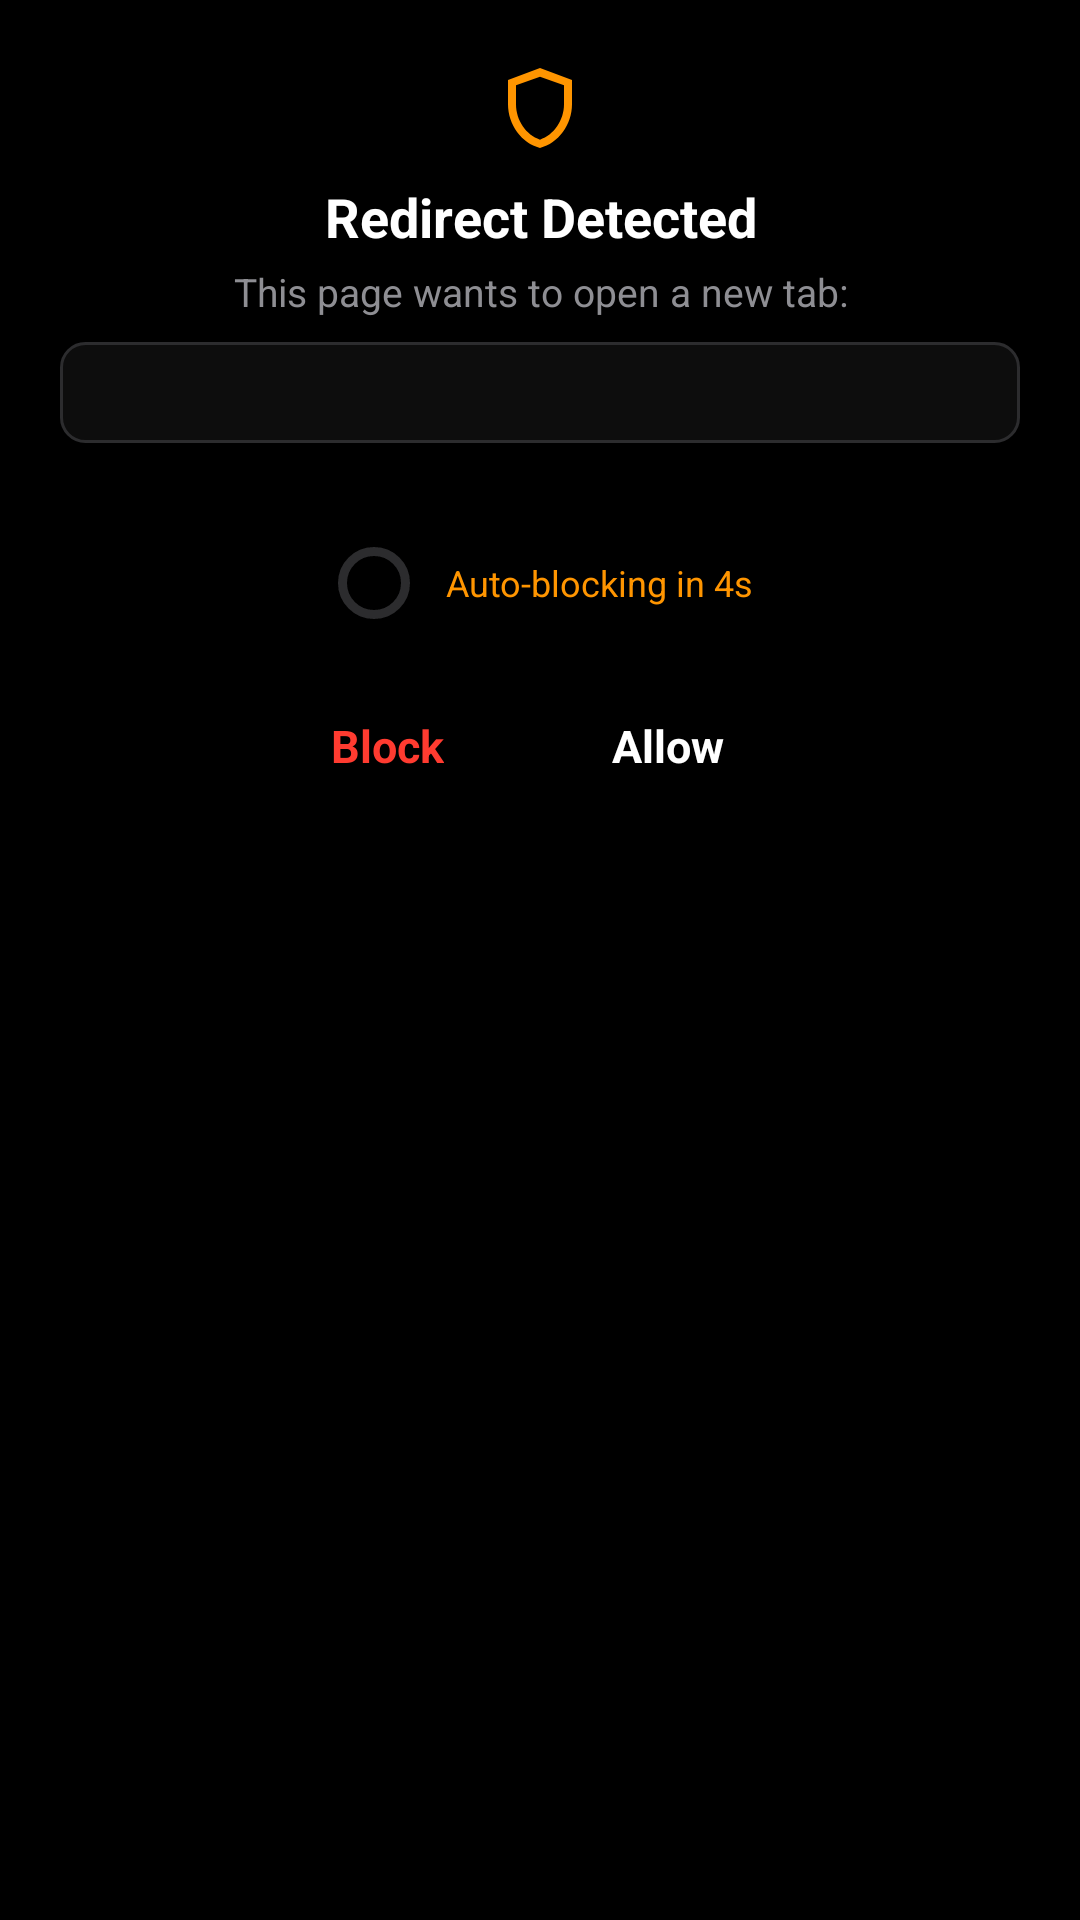

The Android layout XML behind this screen, and the referenced resources:
<!-- AndroidManifest.xml: application theme AppTheme -->
<!-- res/layout/dialog_redirect_prompt.xml -->
<?xml version="1.0" encoding="utf-8"?>
<LinearLayout xmlns:android="http://schemas.android.com/apk/res/android"
    xmlns:app="http://schemas.android.com/apk/res-auto"
    android:layout_width="320dp"
    android:layout_height="wrap_content"
    android:background="@drawable/bg_redirect_dialog"
    android:gravity="center_horizontal"
    android:orientation="vertical"
    android:padding="20dp">

    <ImageView
        android:id="@+id/iv_redirect_shield"
        android:layout_width="32dp"
        android:layout_height="32dp"
        android:contentDescription="@string/app_name"
        android:src="@drawable/ic_shield"
        app:tint="#FF9500" />

    <TextView
        android:id="@+id/tv_redirect_title"
        android:layout_width="match_parent"
        android:layout_height="wrap_content"
        android:layout_marginTop="8dp"
        android:gravity="center"
        android:text="Redirect Detected"
        android:textColor="@color/textPrimary"
        android:textSize="18sp"
        android:textStyle="bold" />

    <TextView
        android:id="@+id/tv_redirect_subtitle"
        android:layout_width="match_parent"
        android:layout_height="wrap_content"
        android:layout_marginTop="4dp"
        android:gravity="center"
        android:text="This page wants to open a new tab:"
        android:textColor="#8E8E93"
        android:textSize="13sp" />

    <TextView
        android:id="@+id/tv_redirect_url"
        android:layout_width="match_parent"
        android:layout_height="wrap_content"
        android:layout_marginTop="8dp"
        android:background="@drawable/bg_redirect_url"
        android:ellipsize="end"
        android:gravity="center"
        android:maxLines="2"
        android:paddingStart="16dp"
        android:paddingTop="8dp"
        android:paddingEnd="16dp"
        android:paddingBottom="8dp"
        android:textColor="#007AFF"
        android:textSize="13sp" />

    <TextView
        android:id="@+id/tv_source_domain"
        android:layout_width="match_parent"
        android:layout_height="wrap_content"
        android:layout_marginTop="4dp"
        android:ellipsize="end"
        android:gravity="center"
        android:maxLines="1"
        android:textColor="#8E8E93"
        android:textSize="11sp" />

    <LinearLayout
        android:layout_width="wrap_content"
        android:layout_height="wrap_content"
        android:layout_marginTop="12dp"
        android:gravity="center_vertical"
        android:orientation="horizontal">

        <com.google.android.material.progressindicator.CircularProgressIndicator
            android:id="@+id/progress_countdown"
            android:layout_width="24dp"
            android:layout_height="24dp"
            android:indeterminate="false"
            android:max="100"
            android:progress="100"
            app:indicatorColor="#FF9500"
            app:indicatorSize="24dp"
            app:trackColor="@color/colorDivider"
            app:trackThickness="3dp" />

        <TextView
            android:id="@+id/tv_countdown"
            android:layout_width="wrap_content"
            android:layout_height="wrap_content"
            android:layout_marginStart="8dp"
            android:text="Auto-blocking in 4s"
            android:textColor="#FF9500"
            android:textSize="12sp" />

    </LinearLayout>

    <LinearLayout
        android:layout_width="match_parent"
        android:layout_height="wrap_content"
        android:layout_marginTop="16dp"
        android:gravity="center"
        android:orientation="horizontal">

        <TextView
            android:id="@+id/btn_block"
            android:layout_width="wrap_content"
            android:layout_height="wrap_content"
            android:layout_marginEnd="16dp"
            android:background="?attr/selectableItemBackgroundBorderless"
            android:clickable="true"
            android:focusable="true"
            android:gravity="center"
            android:paddingStart="16dp"
            android:paddingTop="12dp"
            android:paddingEnd="16dp"
            android:paddingBottom="12dp"
            android:text="Block"
            android:textColor="#FF3B30"
            android:textSize="15sp"
            android:textStyle="bold" />

        <TextView
            android:id="@+id/btn_allow"
            android:layout_width="wrap_content"
            android:layout_height="wrap_content"
            android:background="@drawable/bg_allow_button"
            android:clickable="true"
            android:focusable="true"
            android:gravity="center"
            android:paddingStart="24dp"
            android:paddingTop="12dp"
            android:paddingEnd="24dp"
            android:paddingBottom="12dp"
            android:text="Allow"
            android:textColor="@color/textPrimary"
            android:textSize="15sp"
            android:textStyle="bold" />

    </LinearLayout>

</LinearLayout>
<!-- resources referenced by this layout -->
<resources>
  <color name="colorDivider">#2C2C2E</color>
  <color name="textPrimary">#FFFFFF</color>
  <!-- drawable bg_redirect_url (drawable) -->
  <?xml version="1.0" encoding="utf-8"?>
  <shape xmlns:android="http://schemas.android.com/apk/res/android"
      android:shape="rectangle">
      <solid android:color="#0D0D0D" />
      <corners android:radius="8dp" />
      <stroke
          android:width="1dp"
          android:color="@color/colorDivider" />
  </shape>
  <!-- drawable ic_shield (drawable) -->
  <?xml version="1.0" encoding="utf-8"?>
  <vector xmlns:android="http://schemas.android.com/apk/res/android"
      android:width="20dp"
      android:height="20dp"
      android:viewportWidth="24"
      android:viewportHeight="24">
      <path
          android:fillColor="#FFFFFF"
          android:pathData="M12,2L4,5v6.09c0,5.05 3.41,9.76 8,10.91 4.59,-1.15 8,-5.86 8,-10.91V5l-8,-3zM18,11.09c0,4 -2.55,7.7 -6,8.83 -3.45,-1.13 -6,-4.82 -6,-8.83V6.31l6,-2.12 6,2.12v4.78z" />
  </vector>
  <string name="app_name">Orca</string>
  <style name="AppTheme" parent="Theme.MaterialComponents.DayNight.NoActionBar">
          <item name="colorPrimary">@color/colorPrimary</item>
          <item name="colorPrimaryVariant">@color/colorPrimaryVariant</item>
          <item name="colorOnPrimary">@color/colorOnPrimary</item>
          <item name="colorSecondary">@color/colorSecondary</item>
          <item name="colorSecondaryVariant">@color/colorSecondary</item>
          <item name="colorOnSecondary">@color/colorOnPrimary</item>
          <item name="colorAccent">@color/colorAccent</item>
  
          <item name="android:colorBackground">@color/colorPrimary</item>
          <item name="colorSurface">@color/colorSurface</item>
          <item name="colorOnSurface">@color/textPrimary</item>
          <item name="colorError">@color/colorError</item>
          <item name="colorOnError">@color/colorOnPrimary</item>
  
          <item name="android:windowBackground">@color/colorPrimary</item>
          <item name="android:statusBarColor">@color/colorPrimary</item>
          <item name="android:navigationBarColor">@color/colorPrimary</item>
          <item name="android:windowLightStatusBar">false</item>
  
          <item name="android:textColorPrimary">@color/textPrimary</item>
          <item name="android:textColorSecondary">@color/colorTextSecondary</item>
          <item name="colorControlNormal">@color/textPrimary</item>
          <item name="colorControlActivated">@color/colorAccent</item>
          <item name="colorControlHighlight">@color/colorDivider</item>
      </style>
  <color name="colorPrimary">#000000</color>
  <color name="colorPrimaryVariant">#0A0A0A</color>
  <color name="colorOnPrimary">#FFFFFF</color>
  <color name="colorSecondary">#007AFF</color>
  <color name="colorAccent">#007AFF</color>
  <color name="colorSurface">#0A0A0A</color>
  <color name="colorError">#FF3B30</color>
  <color name="colorTextSecondary">#8E8E93</color>
</resources>
